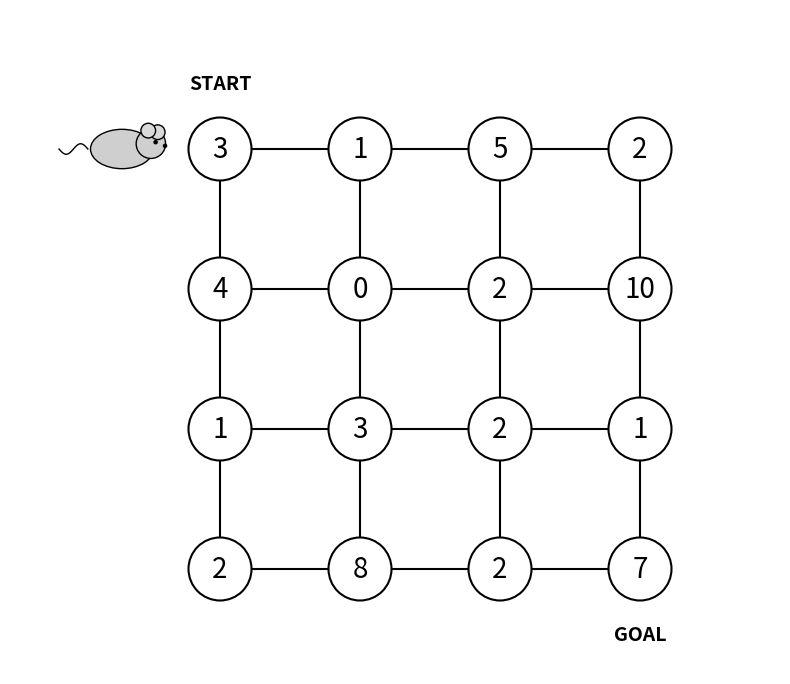

Recreate this plot in Python.
import numpy as np
import matplotlib.pyplot as plt
from matplotlib.patches import Circle, Ellipse

def draw_mouse(ax, x, y, s=0.35):
    """Authentic mouse drawing based on your provided style."""
    body = Ellipse((x, y), width=1.2*s, height=0.75*s,
                   facecolor="#cfcfcf", edgecolor="black", lw=1, zorder=10)
    head = Circle((x + 0.55*s, y + 0.10*s), radius=0.28*s,
                  facecolor="#cfcfcf", edgecolor="black", lw=1, zorder=10)
    ear1 = Circle((x + 0.68*s, y + 0.32*s), radius=0.14*s,
                  facecolor="#d9d9d9", edgecolor="black", lw=1, zorder=10)
    ear2 = Circle((x + 0.50*s, y + 0.35*s), radius=0.14*s,
                  facecolor="#d9d9d9", edgecolor="black", lw=1, zorder=10)
    eye = Circle((x + 0.64*s, y + 0.13*s), radius=0.03*s,
                 facecolor="black", edgecolor="black", zorder=11)
    nose = Circle((x + 0.82*s, y + 0.06*s), radius=0.03*s,
                  facecolor="black", edgecolor="black", zorder=11)

    for p in (body, head, ear1, ear2, eye, nose):
        ax.add_patch(p)

    t = np.linspace(0, 1, 60)
    tail_x = x - 0.65*s - 0.55*s*t
    tail_y = y + 0.10*s*np.sin(2*np.pi*t)
    ax.plot(tail_x, tail_y, color="black", lw=1, zorder=9)

def make_4x4_grid_maze(save_path="grid_maze_4x4.pdf", show=True):
    # Rewards matrix: 4x4 as specified
    rewards = np.array([[3, 1, 5, 2],
                        [4, 0, 2, 10],
                        [1, 3, 2, 1],
                        [2, 8, 2, 7]])
    
    rows, cols = rewards.shape
    fig, ax = plt.subplots(figsize=(8, 8))

    # Grid settings
    spacing = 2.0
    node_radius = 0.45

    # 1. Draw Edges
    for r in range(rows):
        for c in range(cols):
            x, y = c * spacing, (rows - 1 - r) * spacing
            # Horizontal edge
            if c < cols - 1:
                ax.plot([x, x + spacing], [y, y], color="black", lw=1.5, zorder=1)
            # Vertical edge
            if r < rows - 1:
                ax.plot([x, x], [y, y - spacing], color="black", lw=1.5, zorder=1)

    # 2. Draw Nodes and Rewards
    for r in range(rows):
        for c in range(cols):
            x, y = c * spacing, (rows - 1 - r) * spacing
            
            # Draw node circle
            circle = Circle((x, y), radius=node_radius, facecolor="white", 
                            edgecolor="black", lw=1.5, zorder=2)
            ax.add_patch(circle)
            
            # Draw reward value inside
            ax.text(x, y, str(rewards[r, c]), ha="center", va="center", 
                    fontsize=20, zorder=3)

    # 3. Add 'Start' and 'Goal' labels
    # Start: Top-left node (0, (rows-1)*spacing)
    ax.text(0, (rows-1)*spacing + 0.8, "START", ha="center", va="bottom", 
            fontsize=14, fontweight="bold")
    
    # Goal: Bottom-right node ((cols-1)*spacing, 0)
    ax.text((cols-1)*spacing, -0.8, "GOAL", ha="center", va="top", 
            fontsize=14, fontweight="bold")

    # 4. Draw Mouse near Start
    # Positioned further left to ensure no overlap with the 'START' label
    mouse_x = -1.4
    mouse_y = (rows - 1) * spacing
    draw_mouse(ax, mouse_x, mouse_y, s=0.75)

    # Final Styling
    ax.set_aspect("equal")
    ax.axis("off")
    
    # Padding the limits
    ax.set_xlim(-3.0, (cols-1)*spacing + 2.0)
    ax.set_ylim(-1.5, (rows-1)*spacing + 2.0)

    plt.tight_layout()
    plt.savefig(save_path, bbox_inches="tight")
    if show:
        plt.show()
    plt.close(fig)

if __name__ == "__main__":
    make_4x4_grid_maze(save_path="dp_maze_square_4by4.pdf")
